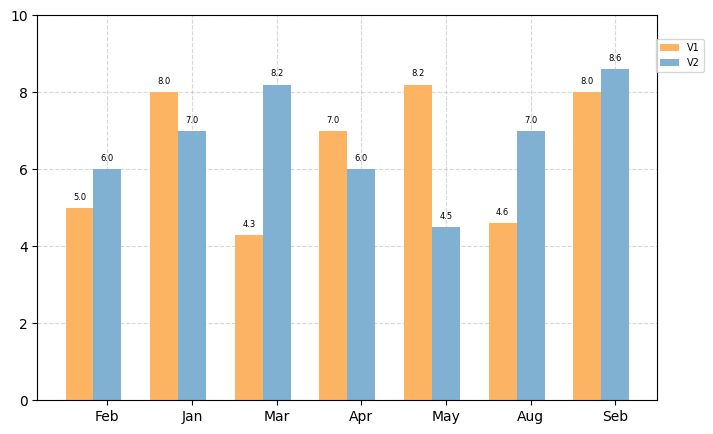

Recreate this plot in Python.
# import necessary package
"""
固定格式可视化工具
版本：matplotlib   3.2.1
      numpy        1.18.0
      pandas       0.25.3
"""

import numpy as np
import math
import random
import os
# import seaborn as sns
import pandas as pd
import matplotlib.pyplot as plt
import matplotlib as mpl

plt.close()
# 主要色系：设置以下颜色为循环调用


color_dict = {
    # col1：明亮风
    1: ['#0e72cc', '#6ca30f', '#f59311', '#fa4343', '#16afcc', '#85c021', '#d12a6a', '#0e72cc', '#6ca30f', '#f59311',
        '#fa4343', '#16afcc'],
    # col2: 经典风
    2: ['#002c53', '#ffa510', '#0c84c6', '#ffbd66', '#f74d4d', '#2455a4', '#41b7ac'],
    # col3: 清冷风
    3: ['#45c8dc', '#854cff', '#5f45ff', '#47aee3', '#d5d6d8', '#96d7f9', '#f9e264', '#f47a75', '#009db2', '#024b51',
        '#0780cf', '#765005'],
    # col4: 暗沉风
    4: ['#4472C4', '#ED7D31', '#A5A5A5', '#FFC000', '#5B9BD5', '#70AD47', '#264478', '#9E480E', '#636363', '#997300',
        '#255E91', '#43682B'],
    # col5: 渐变风
    5: ['#ED7D31', '#FFC000', '#70AD47', '#9E480E', '#997300', '#43682B', '#F1975A', '#FFCD33', '#8CC168', '#D26012',
        '#CC9A00', '#5A8A39'],
    # col6: 雅致风
    6: ['#FDB462', '#80B1D3', '#FB8072', '#D06F03', '#346F97', '#D51B06', '#FDC381', '#99C1DC', '#FC998E', '#FC931D',
        '#4E92C2', '#F9402B'],
}


class LineChart(object):
    # 静态变量 用于子图时子生成单个类
    __first_init = True
    __species = None

    def __new__(cls, *args, **kwargs):
        if cls.__species is None:
            cls.__species = object.__new__(cls)
        return cls.__species

    def __init__(self, data, figsize=(8, 5), dpi=300, subplots_shape=None):
        self.data = data.copy()
        self.figsize = figsize
        self.dpi = dpi
        if subplots_shape is None and self.__first_init:
            self.fig, self.ax = plt.subplots(
                figsize=self.figsize, dpi=self.dpi)
            LineChart.__first_init = True
            print('sing')
        elif self.__first_init:
            self.fig, self.ax = plt.subplots(
                subplots_shape[0], subplots_shape[1], figsize=self.figsize, dpi=self.dpi)
            LineChart.__first_init = False

    def draw(self,
             title,
             x_label,
             y_label,
             title_size=20,
             x_font_size=16,
             y_font_size=16,
             style=1,
             show_x_grid=False,
             show_y_grid=True,
             ax=None,
             save_fig=True):

        if style == 1:  # 报告格式
            # 调整字体编码
            mpl.rcParams['font.sans-serif'] = ['SimHei']
            mpl.rcParams['axes.unicode_minus'] = False
            for i in range(self.data.shape[1] - 1):
                ax.plot(self.data.iloc[:, 0], self.data.iloc[:, i + 1], '-o')
                # 设置数据标签
                for x, y in zip(
                        self.data.iloc[:, 0], self.data.iloc[:, i + 1]):
                    ax.text(x, y + 0.3, str(y), ha='center', va='bottom')
            ax.set_title('%s' % title, size=title_size)
            ax.set_xlabel(x_label, size=x_font_size)  # 设置X轴名称及字体大小
            ax.set_ylabel(y_label, size=y_font_size)  # 设置X轴名称及字体大小
            if show_y_grid:
                ax.grid(
                    True,
                    axis='y',
                    alpha=0.8,
                    linestyle='--')  # 添加网格线(只要延y轴的)
            if show_x_grid:
                ax.grid(
                    True,
                    axis='x',
                    alpha=0.8,
                    linestyle='--')  # 添加网格线(只要延x轴的)
            ax.legend(loc='upper right')  # 设置标签位置
            # 去掉边框
            ax.spines['top'].set_visible(False)
            ax.spines['right'].set_visible(False)
            if save_fig:
                plt.savefig('t1.jpg')

        elif style == 2:  # PPT格式
            show_x_grid = True
            show_y_grid = True
            # 调整字体编码
            mpl.rcParams['font.sans-serif'] = ['Microsoft YaHei']
            mpl.rcParams['font.sans-serif'] = ['SimHei']
            mpl.rcParams['axes.unicode_minus'] = False

            for i in range(self.data.shape[1] - 1):
                ax.plot(self.data.iloc[:, 0], self.data.iloc[:, i + 1], '-o')
                # 设置数据标签
                for x, y in zip(
                        self.data.iloc[:, 0], self.data.iloc[:, i + 1]):
                    ax.text(x, y + 0.3, str(y), ha='center', va='bottom')

            ax.set_title('%s' % title, size=title_size)
            ax.set_xlabel(x_label, size=x_font_size)  # 设置X轴名称及字体大小
            ax.set_ylabel(y_label, size=y_font_size)  # 设置X轴名称及字体大小
            if show_y_grid:
                ax.grid(
                    True,
                    axis='y',
                    alpha=0.8,
                    linestyle='--')  # 添加网格线(只要延y轴的)
            if show_x_grid:
                ax.grid(
                    True,
                    axis='x',
                    alpha=0.8,
                    linestyle='--')  # 添加网格线(只要延y轴的)
            ax.legend(loc='best')  # 设置标签位置
            if save_fig:
                plt.savefig('t1.jpg')

        elif style == 3:
            show_x_grid = True
            show_y_grid = True

            # 调整字体编码
            mpl.rcParams['font.sans-serif'] = ['SimHei']
            mpl.rcParams['axes.unicode_minus'] = False

            self.ax.patch.set_facecolor("#D3D3D3")  # 设置ax1区域背景颜色

            for i in range(self.data.shape[1] - 1):
                plt.plot(self.data.iloc[:, 0], self.data.iloc[:, i + 1], '-o')
                # 设置数据标签
                for x, y in zip(
                        self.data.iloc[:, 0], self.data.iloc[:, i + 1]):
                    plt.text(x, y + 0.3, str(y), ha='center', va='bottom')

            plt.title('%s' % title, size=title_size)
            plt.xlabel(x_label, size=x_font_size)  # 设置X轴名称及字体大小
            plt.ylabel(y_label, size=y_font_size)  # 设置X轴名称及字体大小

            if show_y_grid:
                self.ax.grid(
                    True,
                    axis='y',
                    alpha=0.8,
                    linestyle='--')  # 添加网格线(只要延y轴的)
            if show_x_grid:
                self.ax.grid(
                    True,
                    axis='x',
                    alpha=0.8,
                    linestyle='--')  # 添加网格线(只要延y轴的)
            self.ax.legend(loc='best')  # 设置标签位置

        elif style == 4:
            show_x_grid = False
            show_y_grid = False
            # 调整字体编码
            mpl.rcParams['font.sans-serif'] = ['SimHei']
            mpl.rcParams['axes.unicode_minus'] = False

            for i in range(self.data.shape[1] - 1):
                plt.plot(self.data.iloc[:, 0], self.data.iloc[:, i + 1], '-o')
                # 设置数据标签
                for x, y in zip(
                        self.data.iloc[:, 0], self.data.iloc[:, i + 1]):
                    plt.text(x, y + 0.3, str(y), ha='center', va='bottom')

            plt.title('%s' % title, size=title_size)
            plt.xlabel(x_label, size=x_font_size)  # 设置X轴名称及字体大小
            plt.ylabel(y_label, size=y_font_size)  # 设置X轴名称及字体大小
            if show_y_grid:
                self.ax.grid(
                    True,
                    axis='y',
                    alpha=0.8,
                    linestyle='--')  # 添加网格线(只要延y轴的)
            if show_x_grid:
                self.ax.grid(
                    True,
                    axis='x',
                    alpha=0.8,
                    linestyle='--')  # 添加网格线(只要延y轴的)
            self.ax.legend(loc='best')  # 设置标签位置


class PieChart(object):
    # 静态变量 用于子图时子生成单个类
    __first_init = True
    __species = None

    def __new__(cls, *args, **kwargs):
        if cls.__species is None:
            cls.__species = object.__new__(cls)
        return cls.__species

    def __init__(self, data, figsize=(8, 5), dpi=300, subplots_shape=None):
        self.data = data.copy()
        self.figsize = figsize
        self.dpi = dpi
        if subplots_shape is None and self.__first_init:
            self.fig, self.ax = plt.subplots(
                figsize=self.figsize, dpi=self.dpi)
            PieChart.__first_init = True
            print('sing')
        elif self.__first_init:
            self.fig, self.ax = plt.subplots(
                subplots_shape[0], subplots_shape[1], figsize=self.figsize, dpi=self.dpi)
            PieChart.__first_init = False

    def draw(self,
             title,
             title_size=20,
             explode=None,  # 分裂值
             show_legend=True,  # 显示图例
             style=1,
             ax=None,
             save_fig=True):

        if style == 1:
            # 调整字体编码
            mpl.rcParams['font.sans-serif'] = ['SimHei']
            mpl.rcParams['axes.unicode_minus'] = False

            # pd数据转为list
            labels = self.data['label'].tolist()
            values = self.data['V1'].tolist()
            # 分裂饼图
            ax.pie(values,
                   # explode分裂属性：用于设置各个部分分裂程度
                   explode=explode,
                   # 设置label属性
                   labels=labels,
                   # autopct属性：设置百分比位数
                   autopct='%3.1f%%',
                   # startangle属性：设置起始角度
                   startangle=180,
                   # shadow阴影属性设置
                   shadow=False,
                   # colors各扇形部分颜色设置
                   # colors = ['#3CB371', '#FFD700', 'gray', '#1E90FF',
                   # '#FFA500'])
                   colors=['c', 'r', 'y', 'g', 'gray'])
            # 标题
            ax.set_title(title, size=title_size)
            # axis的equal属性用于调节饼图的形状，不至于因画布大小的设置（非1:1）而变形，保证饼图是一个正圆
            ax.axis('equal')
            # legend属性用于调节图例的位置，bbox_to_anchor用于调整位置
            if show_legend:
                ax.legend(bbox_to_anchor=(0.95, 0.8))
            if save_fig:
                plt.savefig('t1.jpg')

        elif style == 2:
            # 调整字体编码
            mpl.rcParams['font.sans-serif'] = ['SimHei']
            mpl.rcParams['axes.unicode_minus'] = False
            # pd数据转为list
            labels = self.data['label'].tolist()
            values = self.data['V1'].tolist()
            c1 = (112, 173, 71)
            c2 = (255, 217, 72)
            colors = [c1, c2]
            col = [[i / 255. for i in c] for c in colors]
            width = 0.35
            text = "达标城市情况"
            patches, texts, autotexts = ax.pie(
                values, radius=0.8, autopct='%3.1f%%', pctdistance=1 - width / 2, labels=labels, colors=col,
                startangle=180)
            plt.setp(patches, width=width, edgecolor='white')
            ax.text(
                0,
                0,
                text,
                ha='center',
                size=16,
                fontweight='bold',
                va='center')  # 设置环形图中间文本的属性
            # 标题
            ax.set_title(title, size=title_size)
            if save_fig:
                plt.savefig('t1.jpg')

        elif style == 3:
            # 调整字体编码
            mpl.rcParams['font.sans-serif'] = ['SimHei']
            mpl.rcParams['axes.unicode_minus'] = False
            # pd数据转为list
            labels = self.data['label'].tolist()
            values_1 = self.data['V1'].tolist()
            values_2 = self.data['V2'].tolist()
            colors = ['c', 'r', 'y', 'g', 'gray']
            # 外环
            patches_1, texts_1, autotexts_1 = plt.pie(values_1,
                                                      autopct='%3.1f%%',
                                                      radius=1,
                                                      pctdistance=0.85,  # 饼图重心到autotexts对象的相对距离
                                                      colors=colors,
                                                      labels=labels,
                                                      startangle=180,
                                                      textprops={'color': 'w'},
                                                      wedgeprops={
                                                          'width': 0.3, 'edgecolor': 'w'}
                                                      )

            # 内环
            patches_2, texts_2, autotexts_2 = plt.pie(values_2,
                                                      autopct='%3.1f%%',
                                                      radius=0.7,
                                                      pctdistance=0.75,  # 饼图重心到autotexts对象的相对距离
                                                      colors=colors,
                                                      startangle=180,
                                                      # 饼图中百分比文本的属性字典
                                                      textprops={'color': 'w'},
                                                      wedgeprops={
                                                          'width': 0.3, 'edgecolor': 'w'}
                                                      # 饼图的格式，width设置了环的宽度，edgecolor设置了边缘颜色
                                                      )
            # 图例
            ax.legend(patches_1,
                      labels,  # 图例列表
                      fontsize=8,  # 图例大小
                      title='公司列表',  # 图例名称
                      loc='center right',  # 图例居右
                      bbox_to_anchor=(1.2, 0.6)  # 调节图例位置
                      )

            # 设置文本样式
            plt.setp(autotexts_1, size=8, weight='bold')
            plt.setp(autotexts_2, size=8, weight='bold')
            plt.setp(texts_1, size=8)
            text = "达标城市情况"
            ax.text(
                0,
                0,
                text,
                ha='center',
                size=16,
                fontweight='bold',
                va='center')  # 设置环形图中间文本的属性
            ax.axis('equal')
            ax.set_title(title, size=title_size)
            if save_fig:
                plt.savefig('t1.jpg')


class BarChart(object):
    # 静态变量 用于子图时子生成单个类
    __first_init = True
    __species = None

    def __new__(cls, *args, **kwargs):
        if cls.__species is None:
            cls.__species = object.__new__(cls)
        return cls.__species

    def __init__(self, data, figsize=(8, 5), dpi=300, subplots_shape=None):
        self.data = data.copy()
        self.figsize = figsize
        self.dpi = dpi
        if subplots_shape is None and self.__first_init:
            self.fig, self.ax = plt.subplots(
                figsize=self.figsize, dpi=self.dpi)
            BarChart.__first_init = True
            print('single')
        elif self.__first_init:
            self.fig, self.ax = plt.subplots(
                subplots_shape[0], subplots_shape[1], figsize=self.figsize, dpi=self.dpi)
            BarChart.__first_init = False

    def draw(self,
             ax=None,
             title='',
             xlabel='',
             ylabel='',
             style=1,
             show_grid_type=None,
             show_spines_list=None,
             bar_width=None,
             top_height=0.4,
             fontsize=None,
             title_size=None,
             show_legend=True,
             ylim=None,
             save_fig=True,
             show_gray_background=None,
             show_bar_edge=False,
             decimal_length=1,
             color=None,
             ):
        """
        :param ax: 绘制图的axis
        :param title: 标题
        :param xlabel: x轴标签
        :param ylabel: y轴标签
        :param style: 绘图风格， 类型整数[1,2,3,4,5.。。]
        :param show_grid_type:是否显示网格
        :param show_spines_list:显示上下左右那些边框，按[上，下，左 ，右]顺序,True为显示False不显示
        :param bar_width: 柱子宽度
        :param top_height:柱子上标注离柱顶高度
        :param fontsize:柱子标注字体大小
        :param title_size:标题字体大小
        :param show_legend:是否显示图例
        :param ylim: y刻度最大值
        :param save_fig:是否保存图像
        :param show_gray_background:  是否显示灰色背景
        :param show_bar_edge: 是否显示柱子黑色边框
        :param decimal_length: 柱子标注小数位保留位数
        :param color:  选择配色风格
        :return: 无返回 ，使用全局plt显示绘图
        """
        style_dict = {
            1: {"color": color_dict[6],
                "show_gray_background": False,
                "show_grid": "both",
                "show_spines_list": [False, True, False, True], },
            2: {"color": color_dict[3],
                "show_gray_background": True,
                "show_grid": "both",
                "show_spines_list": [False, False, False, False]},
            3: {"color": color_dict[6],
                "show_gray_background": False,
                "show_grid": False,
                "show_spines_list": [False, False, False, False],

                },
        }
        # 调整字体编码
        mpl.rcParams['font.sans-serif'] = ['SimHei']
        mpl.rcParams['axes.unicode_minus'] = False
        # 若不传入ax则使用自身ax,仅在单子图下可以不穿，多子图必须传入
        if ax is None:
            ax = self.ax
        # pandas数据转为list
        labels = self.data.values.T.tolist()[0]
        values = self.data.values.T.tolist()[1:]

        # 判断是否指定参数
        if bar_width == None:
            bar_width = round(1.0 / (len(values) + 1), 2)  # 根据数据维度自动设置柱子宽度
        if title_size is None:
            title_size = 20
        if fontsize is None:
            fontsize = 6
        if show_gray_background is None:
            show_gray_background = style_dict[style]["show_gray_background"]
        if show_grid_type is None:
            show_grid_type = style_dict[style]["show_grid"]
        if show_spines_list is None:
            show_spines_list = style_dict[style]["show_spines_list"]

        if color is None:
            color = style_dict[style]["color"]
            print(style, color)
        if ylim is None:
            plt.ylim([0, math.ceil(max(max(values)) + 1)])  # 设置y轴刻度范围，若不指定设置为数据最大值+1
        else:
            plt.ylim([0, ylim])  # 按指定最大y轴赋值

        assert show_grid_type in [None, False, 'x', 'y', 'both'], 'grid type set wrong'

        for i in range(len(values)):
            if style == 1:
                ax.bar(np.array(range(len(values[i]))) + bar_width * i,
                       values[i],  # 数据
                       fc=color[i],  # 调用色系
                       width=bar_width,  # 设置柱子宽度
                       tick_label=labels,  # 设置横坐标名称

                       )
            elif style == 2:
                ax.bar(np.array(range(len(values[i]))) + bar_width * i,
                       values[i],  # 数据
                       fc=color[i],  # 调用色系
                       width=bar_width,  # 设置柱子宽度
                       tick_label=labels,  # 设置横坐标名称
                       )

            elif style == 3:
                ax.bar(np.array(range(len(values[i]))) + bar_width * i,
                       values[i],  # 数据
                       fc=color[i],  # 调用色系
                       width=bar_width,  # 设置柱子宽度
                       tick_label=labels,  # 设置横坐标名称
                       edgecolor= 'black',  # edgecolor属性用于设置每个柱边框的颜色，不可调
                        linewidth= 0.7,  # linewidth属性用于设置每个柱边框线条粗细程度,不可调
                       )

            # 显示标签，设置精确度、fontsize可调
            for a, b in zip(np.arange(len(values[0])), values[i]):
                ax.text(a + bar_width * i,  # 设置数值标签的横坐标位置
                        b + top_height,  # 设置数值标签的纵坐标位置，距离柱顶部的位置，可调
                        round(b, decimal_length),  # 设置数值标签的精确度，可调
                        ha='center',  # 水平对齐方式，居中，不可调
                        va='top',  # 垂直对齐方式，居上，不可调
                        fontsize=fontsize)  # 标签字体大小，可调

            # 添加网格线(axis参数x,y,both,分别表示只显示x轴线或y轴线或全部显示)
            if show_grid_type:
                ax.grid(True, axis=show_grid_type, alpha=0.5, linestyle='--')  # 其中,axis参数可调，有x，y，both三种形式
            if show_gray_background:
                ax.patch.set_facecolor('#EAEAF2')  # 设置背景颜色为灰色

            ## 是否显示边框（若：不显示，则对应的变为False）
            for i in show_spines_list:
                ax.spines['top'].set_visible(i)  ## 上边框，可调，Fasle为不显示
                ax.spines['bottom'].set_visible(i)  ## 下边框，可调，True为显示
                ax.spines['left'].set_visible(i)  ## 左边框，可调，True为显示
                ax.spines['right'].set_visible(i)  ## 右边框，可调，Fasle为不显示
            ##设置柱状图在网格线上面
            ax.set_axisbelow(True)
            # 标题 x 标签  y标签
            ax.set_title(title, size=title_size)
            ax.set_xlabel(xlabel)
            ax.set_ylabel(ylabel)
            if show_legend:
                plt.legend(self.data.columns.tolist()[1:], bbox_to_anchor=(0.99, 0.95), prop={'size': 7})
            if save_fig:
                plt.savefig('out.jpg')


class BoxChart(object):
    # 静态变量 用于子图时子生成单个类
    __first_init = True
    __species = None

    def __new__(cls, *args, **kwargs):
        if cls.__species is None:
            cls.__species = object.__new__(cls)
        return cls.__species

    def __init__(self, data, figsize=(8, 5), dpi=300, subplots_shape=None):
        self.data = data.copy()
        self.figsize = figsize
        self.dpi = dpi
        if subplots_shape is None and self.__first_init:
            self.fig, self.ax = plt.subplots(
                figsize=self.figsize, dpi=self.dpi)
            BoxChart.__first_init = True
            print('sing')
        elif self.__first_init:
            self.fig, self.ax = plt.subplots(
                subplots_shape[0], subplots_shape[1], figsize=self.figsize, dpi=self.dpi)
            BoxChart.__first_init = False

    def draw(self,
             title,
             title_size=20,
             style=1,
             colors=['pink', 'lightblue', 'lightgreen'],
             ax=None,
             save_fig=True,
             showmeans=True,
             meanline=False):

        if style == 1:
            # 调整字体编码
            mpl.rcParams['font.sans-serif'] = ['SimHei']
            mpl.rcParams['axes.unicode_minus'] = False

            # pd数据转为list
            # labels = self.data['label'].tolist()
            values_1 = self.data['V1'].tolist()
            values_2 = self.data['V2'].tolist()
            values_3 = self.data['V3'].tolist()
            all_data = [values_1, values_2, values_3]
            bplot = ax.boxplot(
                all_data,
                vert=True,
                patch_artist=True,
                showmeans=showmeans,
                meanline=meanline)  # meanline=False，那么均值位置会在图中用小三角表示出来
            if colors is not None:
                for patch, color in zip(bplot['boxes'], colors):
                    patch.set_facecolor(color)
            # axes[0]表示在第一张图的轴上描点画图
            # vert=True表示boxplot图是竖着放的
            # patch_artist=True 表示填充颜色
            ax.grid(True, axis='both', alpha=0.5, linestyle='--')
            if save_fig:
                plt.savefig('t1.jpg')


class HeatmapChart(object):
    # 静态变量 用于子图时子生成单个类
    __first_init = True
    __species = None

    def __new__(cls, *args, **kwargs):
        if cls.__species is None:
            cls.__species = object.__new__(cls)
        return cls.__species

    def __init__(self, data, figsize=(8, 5), dpi=300, subplots_shape=None):
        self.data = data.copy()
        self.figsize = figsize
        self.dpi = dpi
        if subplots_shape is None and self.__first_init:
            self.fig, self.ax = plt.subplots(
                figsize=self.figsize, dpi=self.dpi)
            HeatmapChart.__first_init = True
            print('sing')
        elif self.__first_init:
            self.fig, self.ax = plt.subplots(
                subplots_shape[0], subplots_shape[1], figsize=self.figsize, dpi=self.dpi)
            HeatmapChart.__first_init = False

    def draw(self,
             title,
             title_size=20,
             style=1,
             ax=None,
             save_fig=True):
        pass
        # 暂时未使用
        # if style == 1:
        #     # 调整字体编码
        #     mpl.rcParams['font.sans-serif'] = ['SimHei']
        #     mpl.rcParams['axes.unicode_minus'] = False
        #
        #     target = pd.pivot_table(self.data, index='month')
        #
        #     f, ax = plt.subplots(figsize=(10, 6), dpi=100)
        #     ax.set_title(title, fontsize=18)
        #     sns.heatmap(target, annot=True, fmt='.0f', ax=ax)
        #     if save_fig:
        #         plt.savefig('t1.jpg')


if __name__ == '__main__':
    # 折线图单个图与子图绘制示例
    data1 = pd.DataFrame({'label': ['Feb', 'Jan', 'Mar', 'Apr', 'May', 'Aug', 'Seb'],
                          'V1': [5, 8, 4.3, 7, 8.2, 4.6, 8],
                          'V2': [6, 7, 8.2, 6, 4.5, 7, 8.6],
                          # 'V3': [7, 8, 7.2, 4, 3.5, 8, 8.9],
                          # 'V4': [5, 5, 8.2, 6, 4.5, 6, 9.6],
                          # 'V5': [6, 7, 4.2, 7, 7.5, 7, 8.6],
                          # 'V6': [4, 8, 8.6, 6, 4.5, 5, 6.6],
                          # 'V7': [6, 7, 3.2, 9, 5.5, 8, 4.6],
                          # 'V8': [6, 4, 8.2, 6, 6.5, 7, 7.6],
                          # 'V9': [6, 7, 3.2, 9, 5.5, 8, 4.6]
                          })
    data2 = pd.DataFrame({'label': ['Feb', 'Jan', 'Mar', 'Apr', 'May', 'Aug', 'Seb'],
                          'V1': [5, 8, 4.3, 7, 8.2, 4.6, 8],
                          'V2': [6, 7, 8.2, 6, 4.5, 7, 8.6],
                          'V3': [7, 8, 7.2, 4, 3.5, 8, 8.9],
                          'V4': [5, 5, 8.2, 6, 4.5, 6, 9.6],
                          'V5': [6, 7, 4.2, 7, 7.5, 7, 8.6],
                          'V6': [4, 8, 8.6, 6, 4.5, 5, 6.6],
                          'V7': [6, 7, 3.2, 9, 5.5, 8, 4.6],
                          'V8': [6, 4, 8.2, 6, 6.5, 7, 7.6],
                          'V9': [6, 7, 3.2, 9, 5.5, 8, 4.6]
                          })


    view =BarChart(data=data1)
    view.draw(style=1)
    plt.show()

    # view.draw(ax=view.ax,show_grid_type=None,show_gray_background=True,show_bar_edge=True)
    # plt.show()
    # view.draw(style=2,color_type=5,show_grid_type=None)
    # plt.show()
    # name_list = data0['label'].tolist()
    # num_list = data0.values.T.tolist()[1:]
    # print(name_list,type(name_list))
    # print(num_list,type(num_list))
    # print(math.ceil(max(max(num_list))+1))
    """
    data = pd.DataFrame({'X': ['2011年', '2012年', '2013年', '2014年', '2015年', '2016年', '2017年'],
                         'V1': [5800, 6020, 6300, 7100, 8400, 9050, 10700],
                         'V2': [5200, 5420, 5150, 5830, 5680, 5950, 6270],
                         'V3': [2600, 3320, 4050, 5130, 5380, 5450, 5870]})
    # 单子图绘制一次
    view_1 = LineChart(data, figsize=(8, 5))
    view_1.draw('style1', 'x', 'y', style=1, ax=view_1.ax)
    plt.show()

    view_2 = LineChart(data, figsize=(8, 5))
    view_2.draw('style2', 'x', 'y', style=4, ax=view_2.ax)
    plt.show()

    # 多个子图  参数subplots_shapezhi指定相同shape
    view_3 = LineChart(data, figsize=(8, 5), subplots_shape=(1, 2))
    view_4 = LineChart(data, figsize=(8, 5), subplots_shape=(1, 2))
    ax3 = view_3.ax[0]
    ax4 = view_3.ax[1]
    print(id(view_3))
    print(id(view_4))
    # 调用show函数显示
    # 在含有子图时保存图像需使最后一个子图save_fig=True 前面子图save_fig=False
    p3 = view_3.draw('style3', 'x', 'y', style=2, ax=ax3, save_fig=False)
    p4 = view_4.draw('style4', 'x', 'y', style=2, ax=ax4, save_fig=True)
    plt.show()
    """
    """
   
    # 饼状图单个图与子图绘制示例

    pie_data = pd.DataFrame({'label': ['A', 'B', 'C', 'D', '其他'],
                             'V1': [0.45, 0.25, 0.15, 0.05, 0.10]
                             })
    # ############### 单子图绘制一次  饼图风格1和2
    view_1 = PieChart(pie_data, figsize=(8, 5))
    view_1.draw(
        '2017年笔记本电脑市场份额',
        30,
        explode=None,
        show_legend=False,
        style=2,
        ax=view_1.ax)
    plt.show()
    ###############   # 单子图绘制一次  饼图风格3
    pie_data3 = pd.DataFrame({'label': ['A', 'B', 'C', 'D', '其他'],
                              'V1': [0.45, 0.25, 0.15, 0.05, 0.10],
                              'V2': [0.35, 0.34, 0.09, 0.07, 0.15]
                              })
    view_2 = PieChart(pie_data3, figsize=(8, 5))
    view_2.draw(
        '2017年笔记本电脑市场份额',
        30,
        explode=None,
        show_legend=False,
        style=3,
        ax=view_2.ax)
    plt.show()
    ############### 多子图绘制一次  饼图风格1和2
    pie_data = pd.DataFrame({'label': ['A', 'B', 'C', 'D', '其他'],
                             'V1': [0.45, 0.25, 0.15, 0.05, 0.10]
                             })
    view_3 = PieChart(pie_data, figsize=(8, 5), subplots_shape=(1, 2))
    view_4 = PieChart(pie_data, figsize=(8, 5), subplots_shape=(1, 2))
    ax3 = view_3.ax[0]
    ax4 = view_3.ax[1]
    view_3.draw(
        '2017年笔记本电脑市场份额',
        30,
        explode=None,
        show_legend=False,
        style=1,
        ax=ax3,
        save_fig=False)
    view_4.draw(
        '2017年笔记本电脑市场份额',
        30,
        explode=None,
        show_legend=False,
        style=2,
        ax=ax4,
        save_fig=True)
    plt.show()
     """
    """
    """
    # 柱状图示例
    """
    bar_data = pd.DataFrame({'label': ['Feb', 'Jan', 'Mar', 'Apr', 'May', 'Aug', 'Seb'],
                             'V1': [3.5, 3.6, 7.8, 6, 9, 6.3, 9.2],
                             'V2': [1.5, 1.6, 3.8, 3, 6, 2.3, 7.2],
                             })

    # view = BarChart(bar_data, figsize=(6, 3), dpi=150)
    # view.draw(
    #     '2017年笔记本电脑市场份额',
    #     20,
    #     style=1,
    #     ax=view.ax)
    # plt.show()
    # view.draw(
    #     '2017年笔记本电脑市场份额',
    #     20,
    #     style=2,
    #     ax=view.ax)
    # plt.show()
    # view.draw(
    #     '2017年笔记本电脑市场份额',
    #     20,
    #     style=3,
    #     ax=view.ax)
    # plt.show()
    #########  多个子图 可以设置子图显示不同图
    pie_data = pd.DataFrame({'label': ['A', 'B', 'C', 'D', '其他'],
                             'V1': [0.45, 0.25, 0.15, 0.05, 0.10]
                             })
    view_3 = PieChart(pie_data, figsize=(8, 5), subplots_shape=(1, 2))
    view_4 = BarChart(pie_data, figsize=(8, 5), subplots_shape=(1, 2))
    ax3 = view_3.ax[0]
    ax4 = view_3.ax[1]
    view_3.draw(
        '2017年笔记本电脑市场份额',
        30,
        style=1,
        ax=ax3)
    view_4.draw(
        '2017年笔记本电脑市场份额',
        30,
        style=1,
        ax=ax4)
    plt.show()
    """

    # 箱型图示例
    """
    box_data = pd.DataFrame({ 'V1': np.random.normal(0,1,100),
                     'V2': np.random.normal(0,2,100),
                     'V3': np.random.normal(0,3,100),
                     })
    ### 单个子图
    view = BoxChart(box_data,figsize = (6,3) ,dpi =150)
    view.draw(
        '2017年笔记本电脑市场份额',
        30,
        style=1,
        ax=view.ax)
    plt.show()

    # ### 多个子图
    view_3 = BoxChart(box_data, figsize=(8, 5), subplots_shape=(1, 2))
    view_4 = BoxChart(box_data, figsize=(8, 5), subplots_shape=(1, 2))
    ax3 = view_3.ax[0]
    ax4 = view_3.ax[1]
    view_3.draw(
        '2017年笔记本电脑市场份额',
        30,
        style=1,
        ax=ax3)
    view_4.draw(
        '2017年笔记本电脑市场份额',
        30,
        style=1,
        ax=ax4)
    plt.show()

    """

    # 热力图示例
    """
    # 单个子图
    np.random.seed(0)
    data = pd.DataFrame({'month': ['一月', '二月', '三月', '四月', '五月'],
                         '2016': [1350, 1500, 1400, 1552, 1632],
                         '2017': [1350, 1400, 1500, 1852, 1562],
                         '2018': [1000, 1200, 1300, 1500, 1452],
                         '2019': [1200, 1100, 1500, 1400, 1552],
                         '2020': [1300, 1200, 1400, 1500, 1852],
                         '2021': [1500, 1300, 1400, 1200, 1542],
                         '2022': [1532, 1100, 1500, 1400, 1552]})
    # view = HeatmapChart(data,figsize = (6,3) ,dpi =150)
    # view.draw(
    #     '2016-2019年XX热力图',
    #     30,
    #     style=1,
    #     ax=view.ax)
    # plt.show()
    ### 多个子图
    view_3 = HeatmapChart(data, figsize=(8, 8), subplots_shape=(1, 2))
    view_4 = HeatmapChart(data, figsize=(8, 8), subplots_shape=(1, 2))
    ax3 = view_3.ax[0]
    ax4 = view_3.ax[1]
    view_3.draw(
        '2016-2019年XX热力图',
        30,
        style=1,
        ax=ax3)
    view_4.draw(
        '2016-2019年XX热力图',
        30,
        style=1,
        ax=ax4)
    plt.show()
    """
